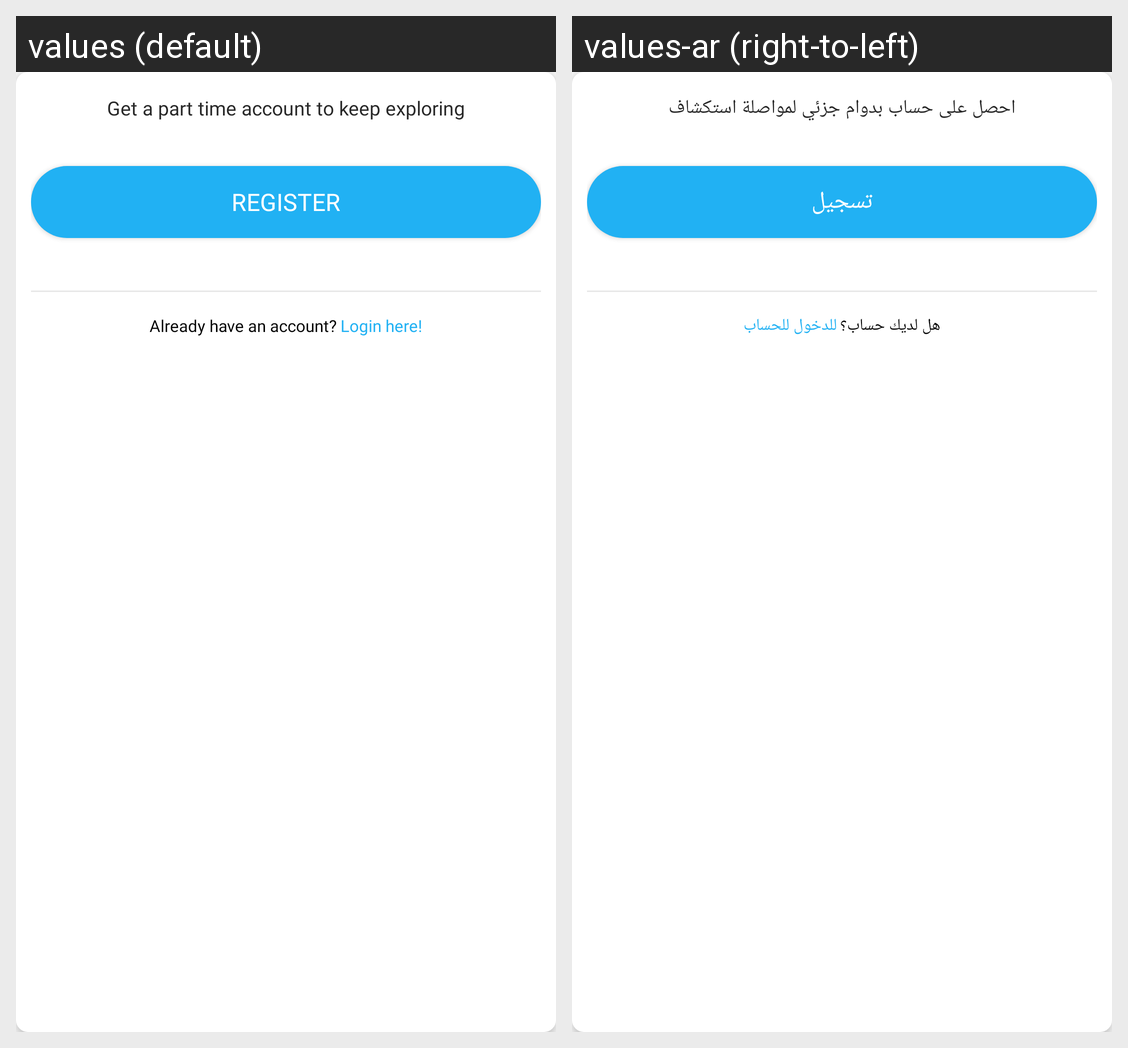

Locale-by-locale string values for the Android screen shown in this grid:
Android screen res/layout/register_dailog.xml rendered under 2 locales, left to right: values (default), values-ar (right-to-left). Device: Nexus 5 (rendered at 1080×1920; each locale shown at half size, 540×960, under a caption strip naming it); theme AppTheme.
Strings drawn on this screen, with the default value and each locale's value (text and hints the layout hard-codes, and strings that could not be matched under every locale, appear in the picture but are not listed):

login_msg
  values: Get a part time account to keep exploring
  values-ar: احصل على حساب بدوام جزئي لمواصلة استكشاف

register
  values: REGISTER
  values-ar: تسجيل

already_account
  values: Already have an account?
  values-ar: هل لديك حساب؟

login_here
  values: Login here!
  values-ar: للدخول للحساب
